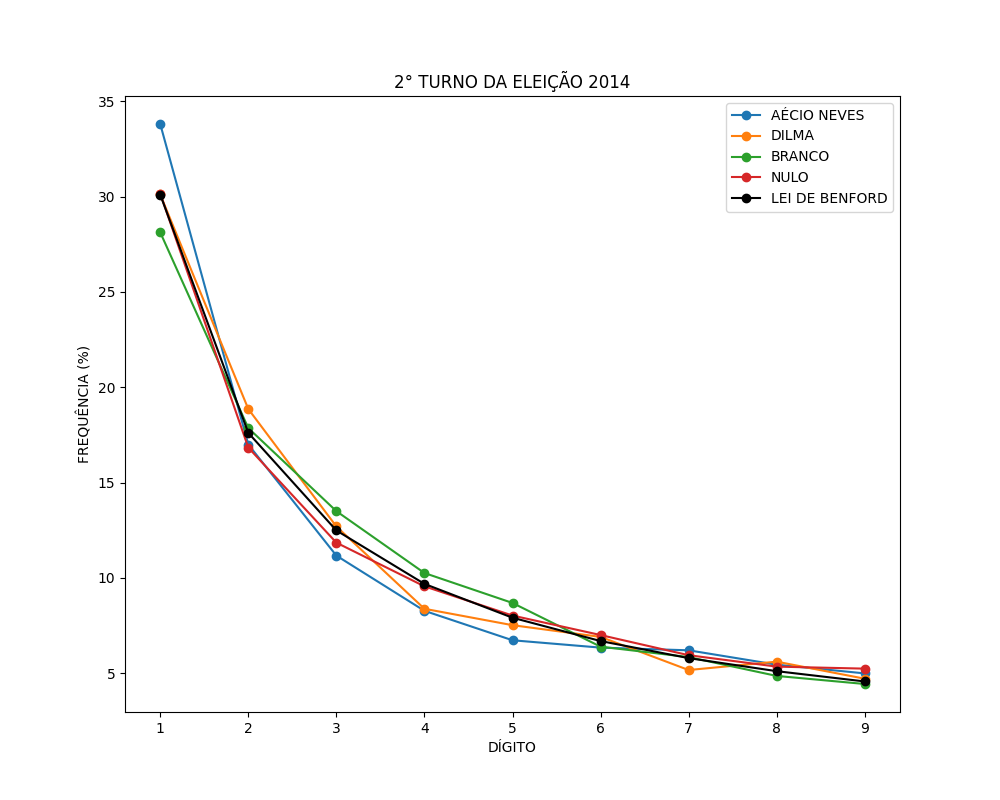

Data behind this chart, as committed beside it:
AÉCIO NEVES; BRANCO; DILMA; NULO; DÍGITO
33.8; 28.12; 30.11; 30.15; 1
17; 17.86; 18.86; 16.84; 2
11.17; 13.5; 12.7; 11.85; 3
8.279; 10.26; 8.386; 9.563; 4
6.736; 8.692; 7.526; 8.031; 5
6.35; 6.4; 6.912; 7.01; 6
6.209; 5.853; 5.175; 5.953; 7
5.455; 4.866; 5.614; 5.354; 8
4.999; 4.443; 4.719; 5.248; 9
